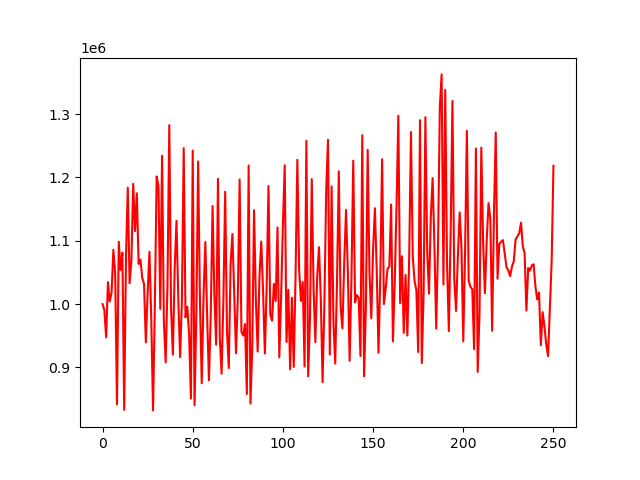

Data behind this chart, as committed beside it:
account_value, date, daily_return
1000000, 2018-01-02, 
990529, 2018-01-03, -0.009471
947664, 2018-01-04, -0.04328
1034704, 2018-01-05, 0.09185
1004264, 2018-01-08, -0.02942
1018038, 2018-01-09, 0.01372
1085746, 2018-01-10, 0.06651
1048999, 2018-01-11, -0.03384
841702, 2018-01-12, -0.1976
1098614, 2018-01-16, 0.3052
1054241, 2018-01-17, -0.04039
1081169, 2018-01-18, 0.02554
833123, 2018-01-19, -0.2294
1074691, 2018-01-22, 0.29
1183830, 2018-01-23, 0.1016
1032872, 2018-01-24, -0.1275
1068733, 2018-01-25, 0.03472
1189957, 2018-01-26, 0.1134
1115353, 2018-01-29, -0.0627
1175002, 2018-01-30, 0.05348
1063359, 2018-01-31, -0.09501
1070536, 2018-02-01, 0.00675
1041723, 2018-02-02, -0.02691
1031879, 2018-02-05, -0.00945
939540, 2018-02-06, -0.08949
1017842, 2018-02-07, 0.08334
1082740, 2018-02-08, 0.06376
978545, 2018-02-09, -0.09623
832244, 2018-02-12, -0.1495
997677, 2018-02-13, 0.1988
1201590, 2018-02-14, 0.2044
1186326, 2018-02-15, -0.0127
992439, 2018-02-16, -0.1634
1234199, 2018-02-20, 0.2436
972682, 2018-02-21, -0.2119
908082, 2018-02-22, -0.06641
1030113, 2018-02-23, 0.1344
1282564, 2018-02-26, 0.2451
992250, 2018-02-27, -0.2264
920170, 2018-02-28, -0.07264
1056951, 2018-03-01, 0.1486
1131345, 2018-03-02, 0.07038
1008284, 2018-03-05, -0.1088
916365, 2018-03-06, -0.09116
1005317, 2018-03-07, 0.09707
1246045, 2018-03-08, 0.2395
979141, 2018-03-09, -0.2142
995821, 2018-03-12, 0.01704
951340, 2018-03-13, -0.04467
850823, 2018-03-14, -0.1057
1242353, 2018-03-15, 0.4602
840389, 2018-03-16, -0.3236
983743, 2018-03-19, 0.1706
1225147, 2018-03-20, 0.2454
1006352, 2018-03-21, -0.1786
875037, 2018-03-22, -0.1305
1012704, 2018-03-23, 0.1573
1097950, 2018-03-26, 0.08418
979353, 2018-03-27, -0.108
879651, 2018-03-28, -0.1018
... 191 more rows
